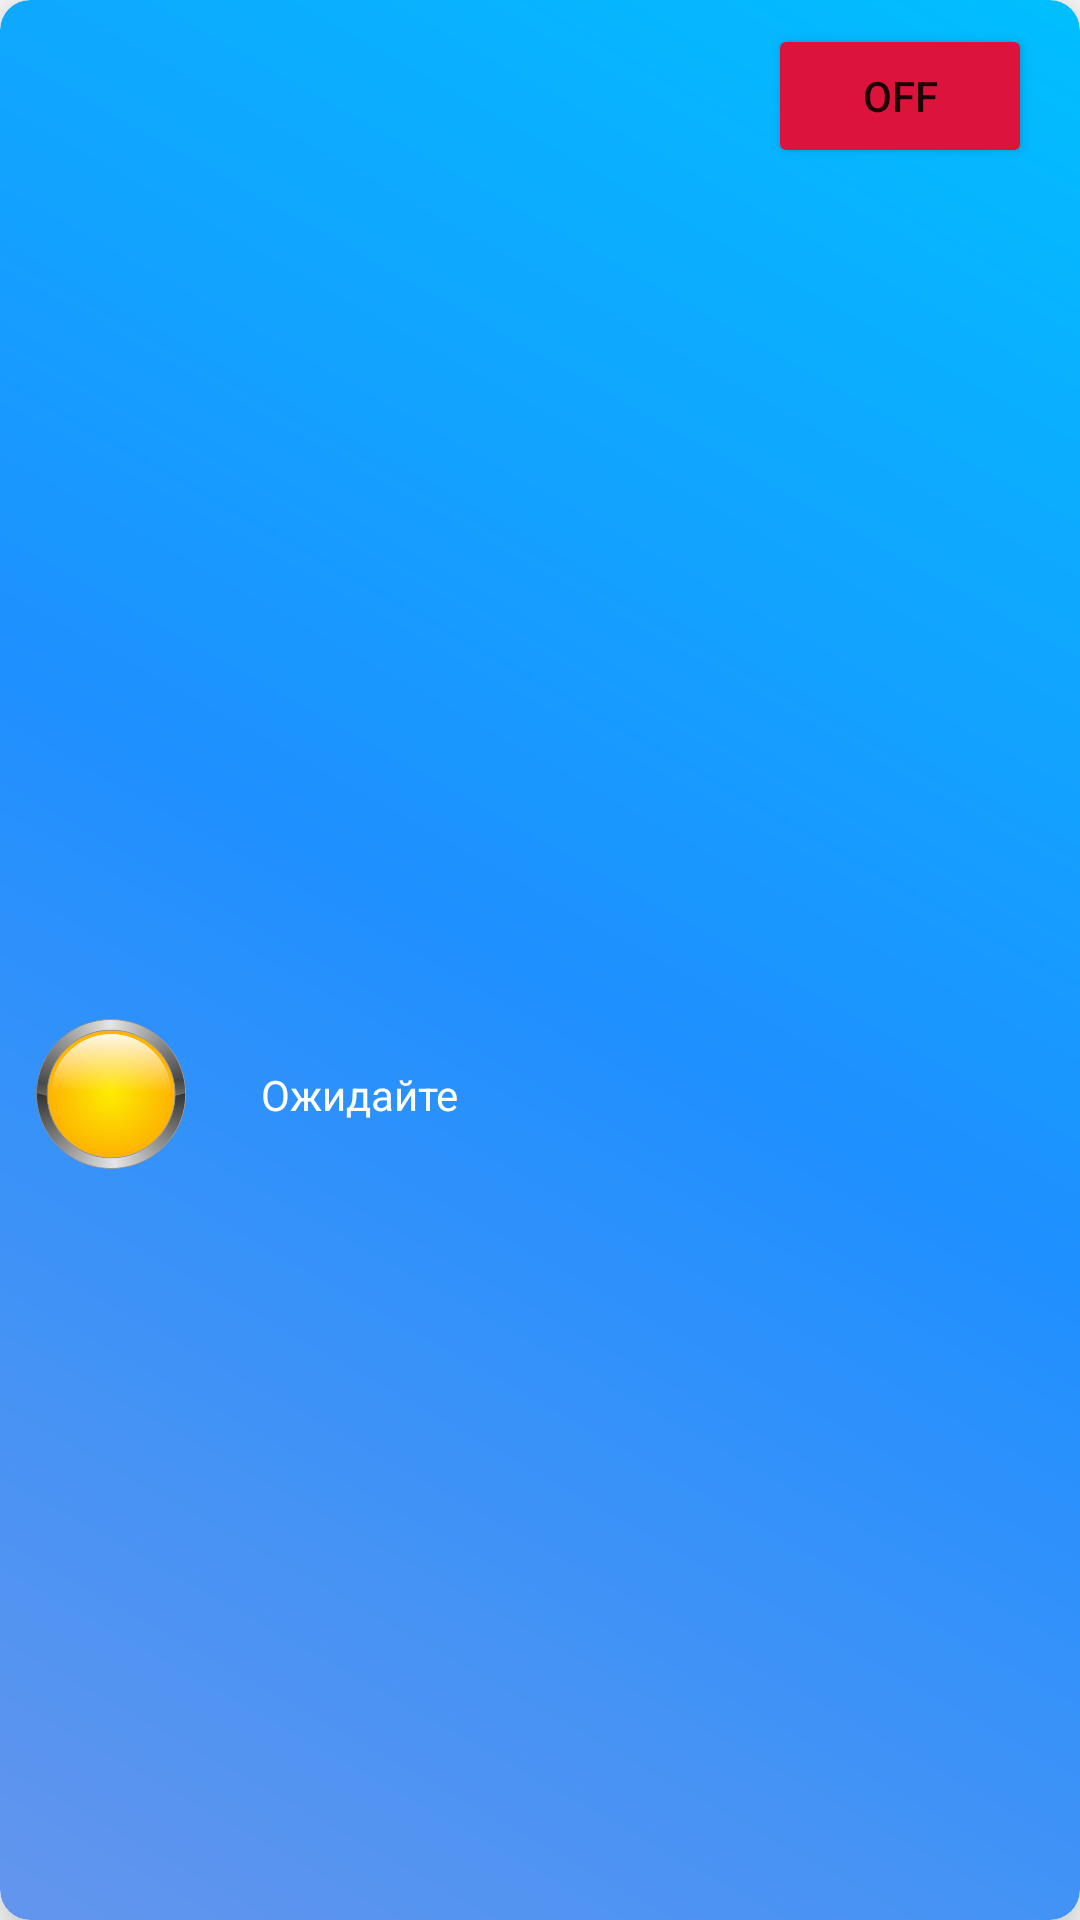

Produce the Android XML layout that renders to this screen, including the resource entries it uses.
<!-- AndroidManifest.xml: application theme Theme.SecretApp -->
<!-- res/layout/main_holder.xml -->
<?xml version="1.0" encoding="utf-8"?>
<androidx.cardview.widget.CardView xmlns:android="http://schemas.android.com/apk/res/android"
    xmlns:app="http://schemas.android.com/apk/res-auto"
    xmlns:tools="http://schemas.android.com/tools"
    android:layout_width="match_parent"
    android:elevation="8dp"
    app:cardCornerRadius="10dp"
    android:layout_margin="8dp"
    android:translationZ="10dp"
    android:layout_height="wrap_content">

    <androidx.constraintlayout.widget.ConstraintLayout
        android:layout_width="match_parent"
        android:paddingVertical="8dp"
        android:background="@drawable/bg_main_screen_item"
        android:paddingHorizontal="12dp"
        android:layout_height="match_parent">

        <TextView
            android:id="@+id/titleElement"
            android:layout_width="wrap_content"
            android:layout_height="wrap_content"
            android:gravity="start"
            android:textColor="@color/white"
            android:textStyle="bold"
            android:textSize="18sp"
            android:paddingVertical="5dp"
            app:layout_constraintStart_toStartOf="parent"
            app:layout_constraintTop_toTopOf="parent"
            tools:text="Сервер 1с" />

        <ImageView
            android:id="@+id/indicator"
            android:layout_width="50dp"
            android:layout_height="50dp"
            android:layout_marginTop="25dp"
            app:layout_constraintBottom_toBottomOf="parent"
            app:layout_constraintStart_toStartOf="parent"
            app:layout_constraintTop_toBottomOf="@+id/titleElement"
            app:layout_constraintVertical_bias="0.529"
            android:src="@drawable/yell_indicator" />

        <TextView
            android:id="@+id/statusServerWorkText"
            android:layout_width="wrap_content"
            android:layout_height="wrap_content"
            android:layout_marginStart="25dp"
            android:text="@string/wait"
            android:textColor="@color/white"
            app:layout_constraintBottom_toBottomOf="@+id/indicator"
            app:layout_constraintStart_toEndOf="@+id/indicator"
            app:layout_constraintTop_toTopOf="@+id/indicator" />

        <Button
            android:id="@+id/btnStopServer"
            android:layout_width="wrap_content"
            android:layout_marginEnd="4dp"
            android:layout_height="wrap_content"
            android:backgroundTint="@color/crimson"
            android:text="OFF"
            app:layout_constraintEnd_toEndOf="parent"
            app:layout_constraintTop_toTopOf="parent" />

        <ImageButton
            android:id="@+id/btnWatchUsers"
            android:layout_width="95dp"
            android:layout_height="wrap_content"
            android:paddingVertical="12dp"
            android:src="@drawable/ic_baseline_supervisor_account_24"
            android:visibility="gone"
            android:backgroundTint="@color/Black"
            android:tint="@color/white"
            app:layout_constraintBottom_toBottomOf="parent"
            app:layout_constraintEnd_toEndOf="parent"
            app:layout_constraintTop_toBottomOf="@+id/btnStopServer"
            app:layout_constraintVertical_bias="1.0"
            tools:visibility="visible"
            tools:ignore="UseAppTint" />

    </androidx.constraintlayout.widget.ConstraintLayout>

</androidx.cardview.widget.CardView>
<!-- resources referenced by this layout -->
<resources>
  <color name="Black">#000000</color>
  <color name="crimson">#DC143C</color>
  <color name="white">#FFFFFF</color>
  <!-- drawable bg_main_screen_item (drawable) -->
  <?xml version="1.0" encoding="utf-8"?>
  <shape xmlns:android="http://schemas.android.com/apk/res/android"
      android:shape="rectangle">
  
      <gradient android:startColor="@color/cornflower_blue"
          android:centerColor="@color/dodger_blue"
          android:endColor="@color/deep_sky_blue"
          android:angle="45"
          />
  
      <corners android:radius="10dp"/>
  
  
  </shape>
  <!-- drawable yell_indicator: png bitmap (drawable, 91382 bytes) -->
  <string name="wait">Ожидайте</string>
  <style name="Theme.SecretApp" parent="Theme.MaterialComponents.Light.NoActionBar">
          
          <item name="android:forceDarkAllowed" tools:targetApi="q">false</item>
          <item name="colorPrimary">@color/purple_500</item>
          <item name="colorPrimaryVariant">@color/purple_700</item>
          <item name="colorOnPrimary">@color/white</item>
          
          <item name="colorSecondary">@color/teal_200</item>
          <item name="colorSecondaryVariant">@color/teal_700</item>
          <item name="colorOnSecondary">@color/black</item>
          
  
          <item name="android:statusBarColor">@color/white</item>
          <item name="android:windowLightStatusBar" tools:targetApi="m">true</item>
          
      </style>
  <color name="cornflower_blue">#6495ED</color>
  <color name="dodger_blue">#1E90FF</color>
  <color name="deep_sky_blue">#00BFFF</color>
  <color name="purple_500">#FF6200EE</color>
  <color name="purple_700">#FF3700B3</color>
  <color name="teal_200">#FF03DAC5</color>
  <color name="teal_700">#FF018786</color>
  <color name="black">#FF000000</color>
</resources>
